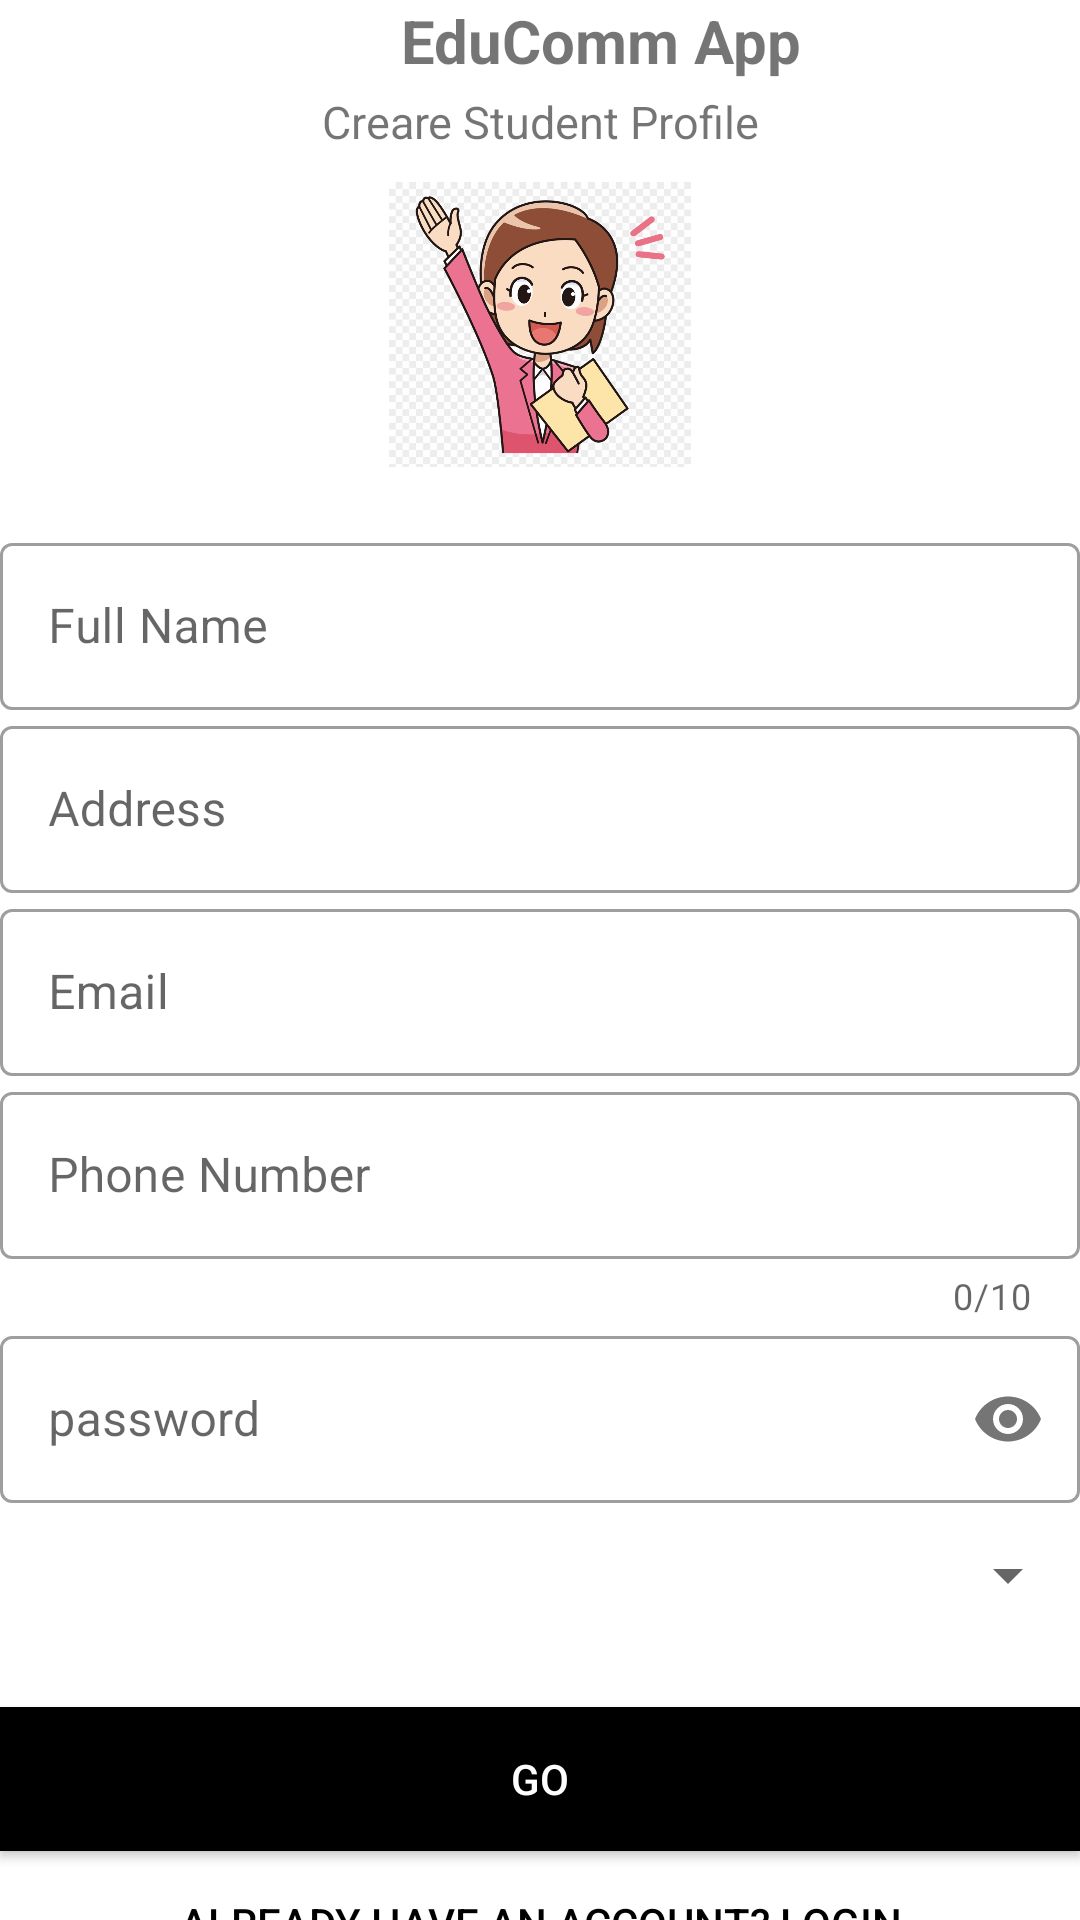

Write the Android layout XML for this screen, with the resource values it uses.
<!-- AndroidManifest.xml: application theme Theme.StudentTeacherApp -->
<!-- res/layout/studentsignupform.xml -->
<?xml version="1.0" encoding="utf-8"?>
<LinearLayout xmlns:android="http://schemas.android.com/apk/res/android"
    xmlns:app="http://schemas.android.com/apk/res-auto"
    xmlns:tools="http://schemas.android.com/tools"
    android:layout_width="match_parent"
    android:layout_height="match_parent"
    tools:context=".studentsignupform"
    android:orientation="vertical">

    <TextView
        android:layout_width="401dp"
        android:layout_height="wrap_content"
        android:gravity="center"
        android:text="@string/title"
        android:textAlignment="center"
        android:textSize="20sp"
        android:textStyle="bold"
        android:id="@+id/titles"/>

    <TextView
        android:layout_width="match_parent"
        android:layout_height="wrap_content"
        android:gravity="center"
        android:text="Creare Student Profile"
        android:textAlignment="center"
        android:textSize="15sp"
        android:paddingTop="10px"
        android:id="@+id/createprofile"/>

    <ImageView
        android:id="@+id/imageView"
        android:layout_width="176dp"
        android:layout_height="105dp"
        android:layout_gravity="center"
        android:paddingTop="10dp"
        app:srcCompat="@drawable/student" />

       <ScrollView
        android:layout_height="wrap_content"
        android:layout_width="match_parent"
        android:scrollbars="none">
        <LinearLayout
            android:layout_width="match_parent"
            android:layout_height="match_parent"
            android:orientation="vertical">

    <LinearLayout
        android:layout_width="match_parent"
        android:layout_height="wrap_content"
        android:orientation="vertical"
        android:layout_marginTop="20dp"
        android:layout_marginBottom="20dp"

        >

        <com.google.android.material.textfield.TextInputLayout
            android:id="@+id/studentnamesignup"
            style="@style/Widget.MaterialComponents.TextInputLayout.OutlinedBox"
            android:layout_width="match_parent"
            android:layout_height="wrap_content"
            android:hint="Full Name"

            >

            <com.google.android.material.textfield.TextInputEditText
                android:layout_width="match_parent"
                android:layout_height="wrap_content"
                android:inputType="text" />

        </com.google.android.material.textfield.TextInputLayout>

        <com.google.android.material.textfield.TextInputLayout
            android:id="@+id/studentaddresssignup"
            style="@style/Widget.MaterialComponents.TextInputLayout.OutlinedBox"
            android:layout_width="match_parent"
            android:layout_height="wrap_content"
            android:hint="Address"

            >

            <com.google.android.material.textfield.TextInputEditText
                android:layout_width="match_parent"
                android:layout_height="wrap_content"
                android:inputType="text"/>

        </com.google.android.material.textfield.TextInputLayout>

        <com.google.android.material.textfield.TextInputLayout
            android:id="@+id/studentemailsignup"
            style="@style/Widget.MaterialComponents.TextInputLayout.OutlinedBox"
            android:layout_width="match_parent"
            android:layout_height="wrap_content"
            android:hint="Email"

            >

            <com.google.android.material.textfield.TextInputEditText
                android:layout_width="match_parent"
                android:layout_height="wrap_content"
                android:inputType="textEmailAddress"/>

        </com.google.android.material.textfield.TextInputLayout>

        <com.google.android.material.textfield.TextInputLayout
            android:id="@+id/studentnumbersignup"
            style="@style/Widget.MaterialComponents.TextInputLayout.OutlinedBox"
            android:layout_width="match_parent"
            android:layout_height="wrap_content"
            android:hint="Phone Number"
            app:counterEnabled="true"
            app:counterMaxLength="10"

            >

            <com.google.android.material.textfield.TextInputEditText
                android:layout_width="match_parent"
                android:layout_height="wrap_content"
                android:inputType="number"/>

        </com.google.android.material.textfield.TextInputLayout>

        <com.google.android.material.textfield.TextInputLayout
            android:id="@+id/studentpasswordsignup"
            style="@style/Widget.MaterialComponents.TextInputLayout.OutlinedBox"
            android:layout_width="match_parent"
            android:layout_height="wrap_content"
            android:hint="password"
            app:passwordToggleEnabled="true"

            >

            <com.google.android.material.textfield.TextInputEditText
                android:layout_width="match_parent"
                android:layout_height="wrap_content"
                android:inputType="textPassword"/>

        </com.google.android.material.textfield.TextInputLayout>

        <Spinner
            android:id="@+id/studentspinner"
            android:layout_width="match_parent"
            android:layout_height="wrap_content"
            android:minHeight="48dp"
            tools:ignore="SpeakableTextPresentCheck" />


    </LinearLayout>

    <Button
        android:id="@+id/go"
        android:layout_width="match_parent"
        android:layout_height="wrap_content"
        android:text="GO"
        android:background="@color/black"
        android:textColor="#fff" />
    <Button
        android:layout_width="match_parent"
        android:layout_height="wrap_content"
        android:text="Already have an account? LogIn"
        android:background="#00000000"
        android:textColor="@color/black"
        android:id="@+id/studentloginbackbtn"/>
        </LinearLayout>

    </ScrollView>

</LinearLayout>
<!-- resources referenced by this layout -->
<resources>
  <!-- drawable student: png bitmap (drawable, 225098 bytes) -->
  <string name="title">EduComm App</string>
  <style name="Theme.StudentTeacherApp" parent="Theme.MaterialComponents.DayNight.DarkActionBar">
          
          <item name="colorPrimary">@color/purple_500</item>
          <item name="colorPrimaryVariant">@color/purple_700</item>
          <item name="colorOnPrimary">@color/white</item>
          
          <item name="colorSecondary">@color/teal_200</item>
          <item name="colorSecondaryVariant">@color/teal_700</item>
          <item name="colorOnSecondary">@color/black</item>
          
          <item name="android:statusBarColor" tools:targetApi="l">?attr/colorPrimaryVariant</item>
          
      </style>
  <!-- not gathered from this repository: default colours our renderer supplied (Android Studio template values) -->
  <color name="purple_500">#FF6200EE</color>
  <color name="purple_700">#FF3700B3</color>
  <color name="teal_200">#FF03DAC5</color>
  <color name="teal_700">#FF018786</color>
  <color name="black">#FF000000</color>
  <color name="white">#FFFFFFFF</color>
</resources>
